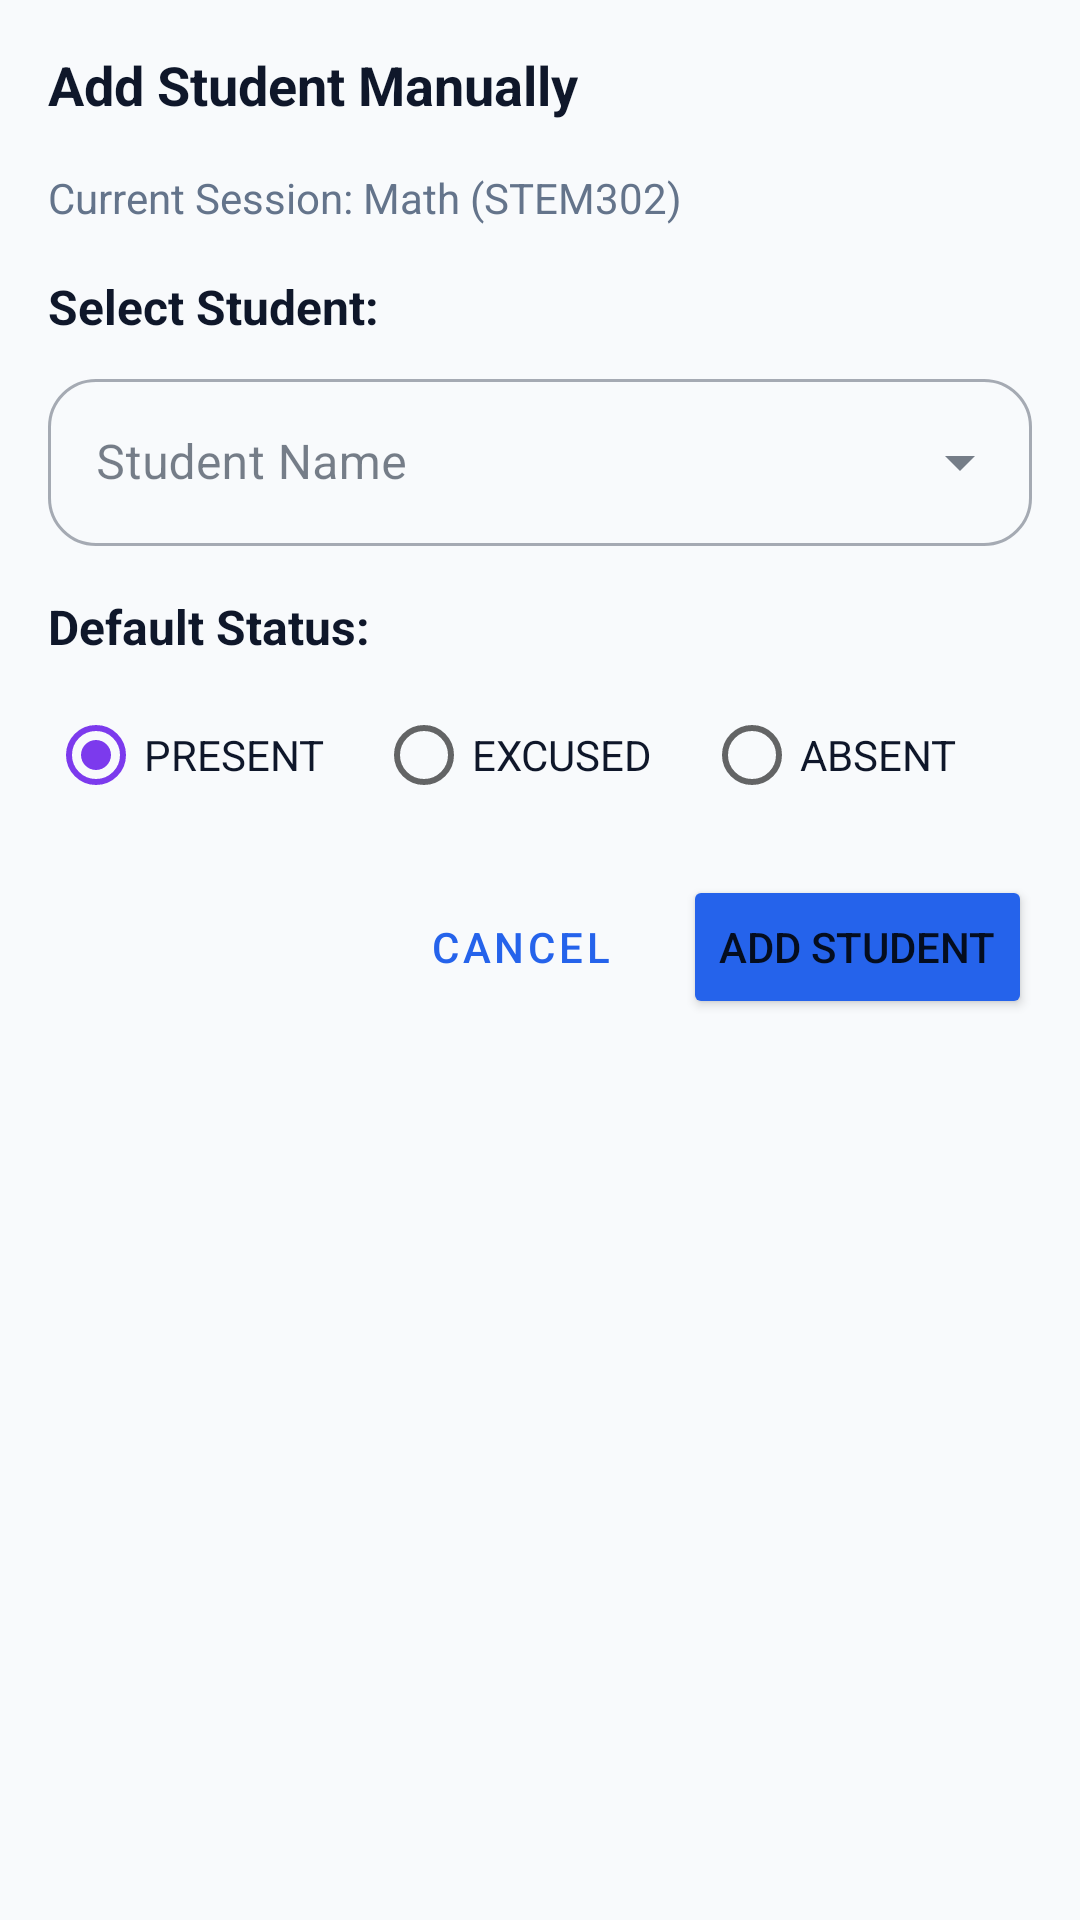

Here is an Android app screen rendered from its layout file. Give the layout XML and the strings, colors and styles it references.
<!-- AndroidManifest.xml: application theme Theme.AttendanceSystem -->
<!-- res/layout/dialog_manual_add_student.xml -->
<?xml version="1.0" encoding="utf-8"?>
<LinearLayout xmlns:android="http://schemas.android.com/apk/res/android"
    xmlns:app="http://schemas.android.com/apk/res-auto"
    android:layout_width="match_parent"
    android:layout_height="wrap_content"
    android:orientation="vertical"
    android:padding="16dp">

    <TextView
        android:layout_width="wrap_content"
        android:layout_height="wrap_content"
        android:text="Add Student Manually"
        android:textSize="18sp"
        android:textStyle="bold"
        android:textColor="@color/text_primary"
        android:layout_marginBottom="16dp" />

    <TextView
        android:id="@+id/textCurrentSession"
        android:layout_width="wrap_content"
        android:layout_height="wrap_content"
        android:text="Current Session: Math (STEM302)"
        android:textSize="14sp"
        android:textColor="@color/text_secondary"
        android:layout_marginBottom="16dp" />

    <TextView
        android:layout_width="wrap_content"
        android:layout_height="wrap_content"
        android:text="Select Student:"
        android:textSize="16sp"
        android:textStyle="bold"
        android:textColor="@color/text_primary"
        android:layout_marginBottom="8dp" />

    <com.google.android.material.textfield.TextInputLayout
        android:layout_width="match_parent"
        android:layout_height="wrap_content"
        android:layout_marginBottom="16dp"
        android:hint="Student Name"
        style="@style/Widget.MaterialComponents.TextInputLayout.OutlinedBox.ExposedDropdownMenu">

        <AutoCompleteTextView
            android:id="@+id/editStudentName"
            android:layout_width="match_parent"
            android:layout_height="wrap_content"
            android:inputType="none" />

    </com.google.android.material.textfield.TextInputLayout>

    <TextView
        android:layout_width="wrap_content"
        android:layout_height="wrap_content"
        android:text="Default Status:"
        android:textSize="16sp"
        android:textStyle="bold"
        android:textColor="@color/text_primary"
        android:layout_marginBottom="8dp" />

    <RadioGroup
        android:id="@+id/radioGroupStatus"
        android:layout_width="match_parent"
        android:layout_height="wrap_content"
        android:orientation="horizontal"
        android:layout_marginBottom="16dp">

        <RadioButton
            android:id="@+id/radioPresent"
            android:layout_width="0dp"
            android:layout_height="wrap_content"
            android:layout_weight="1"
            android:text="PRESENT"
            android:textColor="@color/text_primary"
            android:checked="true" />

        <RadioButton
            android:id="@+id/radioExcused"
            android:layout_width="0dp"
            android:layout_height="wrap_content"
            android:layout_weight="1"
            android:text="EXCUSED"
            android:textColor="@color/text_primary" />

        <RadioButton
            android:id="@+id/radioCutting"
            android:layout_width="0dp"
            android:layout_height="wrap_content"
            android:layout_weight="1"
            android:text="ABSENT"
            android:textColor="@color/text_primary" />

    </RadioGroup>

    <LinearLayout
        android:layout_width="match_parent"
        android:layout_height="wrap_content"
        android:orientation="horizontal"
        android:gravity="end">

        <Button
            android:id="@+id/btnCancel"
            android:layout_width="wrap_content"
            android:layout_height="wrap_content"
            android:text="Cancel"
            android:layout_marginEnd="8dp"
            style="@style/Widget.MaterialComponents.Button.OutlinedButton" />

        <Button
            android:id="@+id/btnAddStudent"
            android:layout_width="wrap_content"
            android:layout_height="wrap_content"
            android:text="Add Student"
            app:backgroundTint="@color/primary" />

    </LinearLayout>

</LinearLayout>
<!-- resources referenced by this layout -->
<resources>
  <color name="primary">#2563EB</color>
  <color name="text_primary">#0F172A</color>
  <color name="text_secondary">#64748B</color>
  <style name="Theme.AttendanceSystem" parent="Base.Theme.AttendanceSystem" />
  <color name="primary_dark">#1D4ED8</color>
  <color name="on_primary">#FFFFFF</color>
  <color name="secondary">#7C3AED</color>
  <color name="secondary_dark">#6D28D9</color>
  <color name="on_secondary">#FFFFFF</color>
  <color name="tertiary">#0D9488</color>
  <color name="on_tertiary">#FFFFFF</color>
  <color name="background">#F8FAFC</color>
  <color name="surface">#FFFFFF</color>
  <color name="on_background">#0F172A</color>
  <color name="on_surface">#1E293B</color>
  <color name="surface_variant">#F1F5F9</color>
  <color name="on_surface_variant">#64748B</color>
  <color name="error">#DC2626</color>
  <color name="on_error">#FFFFFF</color>
  <color name="outline">#CBD5E1</color>
  <style name="TextAppearance.App.Headline1" parent="TextAppearance.MaterialComponents.Headline4">
          <item name="android:textSize">34sp</item>
          <item name="android:textStyle">bold</item>
          <item name="android:textColor">@color/text_primary</item>
          <item name="android:letterSpacing">-0.02</item>
      </style>
  <style name="TextAppearance.App.Headline2" parent="TextAppearance.MaterialComponents.Headline5">
          <item name="android:textSize">26sp</item>
          <item name="android:textStyle">bold</item>
          <item name="android:textColor">@color/text_primary</item>
          <item name="android:letterSpacing">-0.01</item>
      </style>
  <style name="TextAppearance.App.Headline3" parent="TextAppearance.MaterialComponents.Headline6">
          <item name="android:textSize">20sp</item>
          <item name="android:textStyle">bold</item>
          <item name="android:textColor">@color/text_primary</item>
      </style>
  <style name="TextAppearance.App.Body1" parent="TextAppearance.MaterialComponents.Body1">
          <item name="android:textSize">16sp</item>
          <item name="android:textColor">@color/text_primary</item>
          <item name="android:lineSpacingMultiplier">1.5</item>
      </style>
  <style name="TextAppearance.App.Body2" parent="TextAppearance.MaterialComponents.Body2">
          <item name="android:textSize">14sp</item>
          <item name="android:textColor">@color/text_secondary</item>
          <item name="android:lineSpacingMultiplier">1.5</item>
      </style>
  <style name="TextAppearance.App.Caption" parent="TextAppearance.MaterialComponents.Caption">
          <item name="android:textSize">12sp</item>
          <item name="android:textColor">@color/text_hint</item>
      </style>
  <style name="ShapeAppearance.App.Small" parent="ShapeAppearance.MaterialComponents.SmallComponent">
          <item name="cornerFamily">rounded</item>
          <item name="cornerSize">14dp</item>
      </style>
  <style name="ShapeAppearance.App.Medium" parent="ShapeAppearance.MaterialComponents.MediumComponent">
          <item name="cornerFamily">rounded</item>
          <item name="cornerSize">20dp</item>
      </style>
  <style name="ShapeAppearance.App.Large" parent="ShapeAppearance.MaterialComponents.LargeComponent">
          <item name="cornerFamily">rounded</item>
          <item name="cornerSize">28dp</item>
      </style>
  <color name="ripple">#202563EB</color>
  <color name="ripple_light">#102563EB</color>
  <color name="card_background">#FFFFFF</color>
  <color name="card_border">#E2E8F0</color>
  <color name="input_background">#F8FAFC</color>
  <color name="text_hint">#94A3B8</color>
  <color name="bottom_nav_background">#FFFFFF</color>
  <style name="App.BottomNavigation.ActiveIndicator" parent="">
          <item name="android:color">@color/bottom_nav_indicator</item>
      </style>
  <color name="bottom_nav_indicator">#DBEAFE</color>
</resources>
